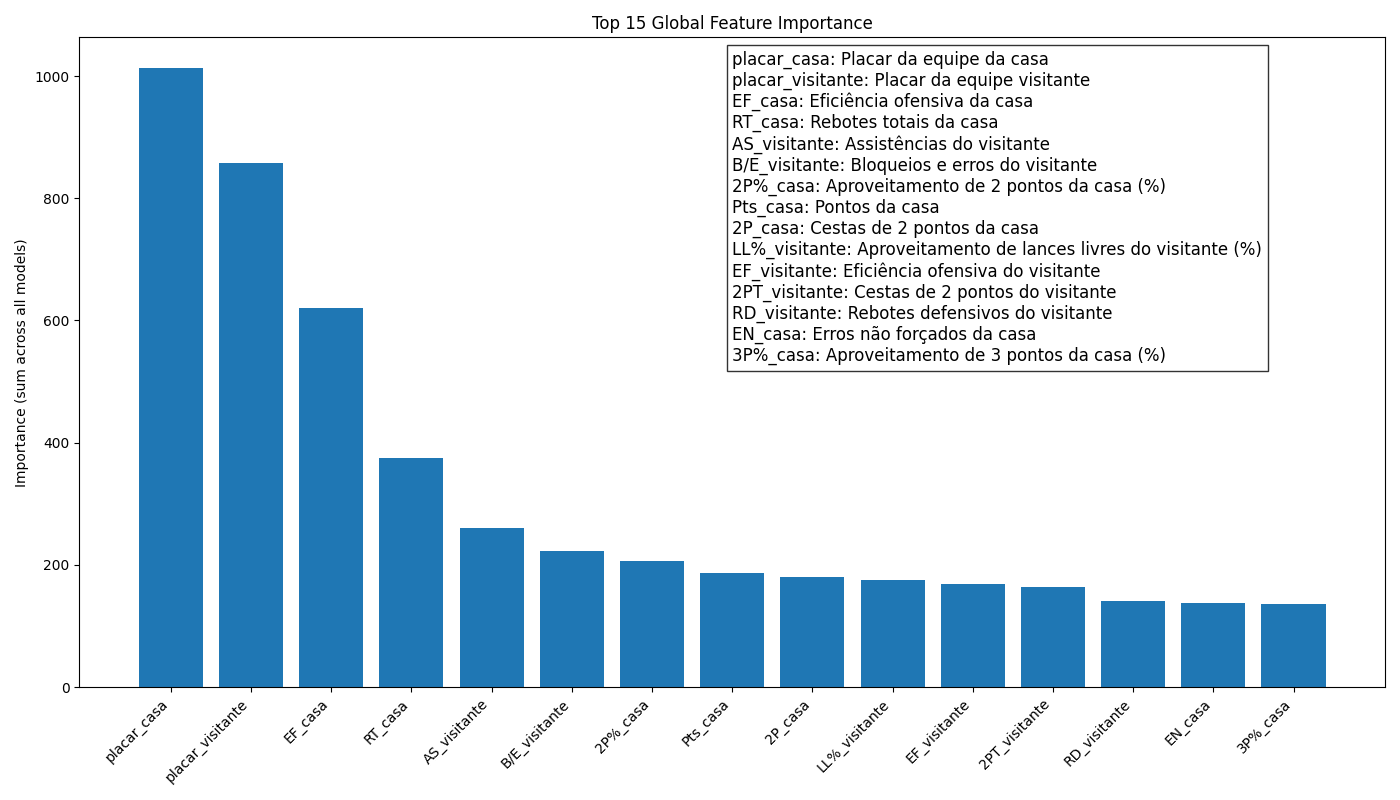

Values plotted in this chart, from the file beside it:
, Importance
placar_casa, 1013
placar_visitante, 858
EF_casa, 620.5
RT_casa, 375.1
AS_visitante, 260.7
B/E_visitante, 223
2P%_casa, 206.4
Pts_casa, 187.3
2P_casa, 180.9
LL%_visitante, 175.8
EF_visitante, 168.4
2PT_visitante, 164
RD_visitante, 140.7
EN_casa, 138.2
3P%_casa, 136.4
